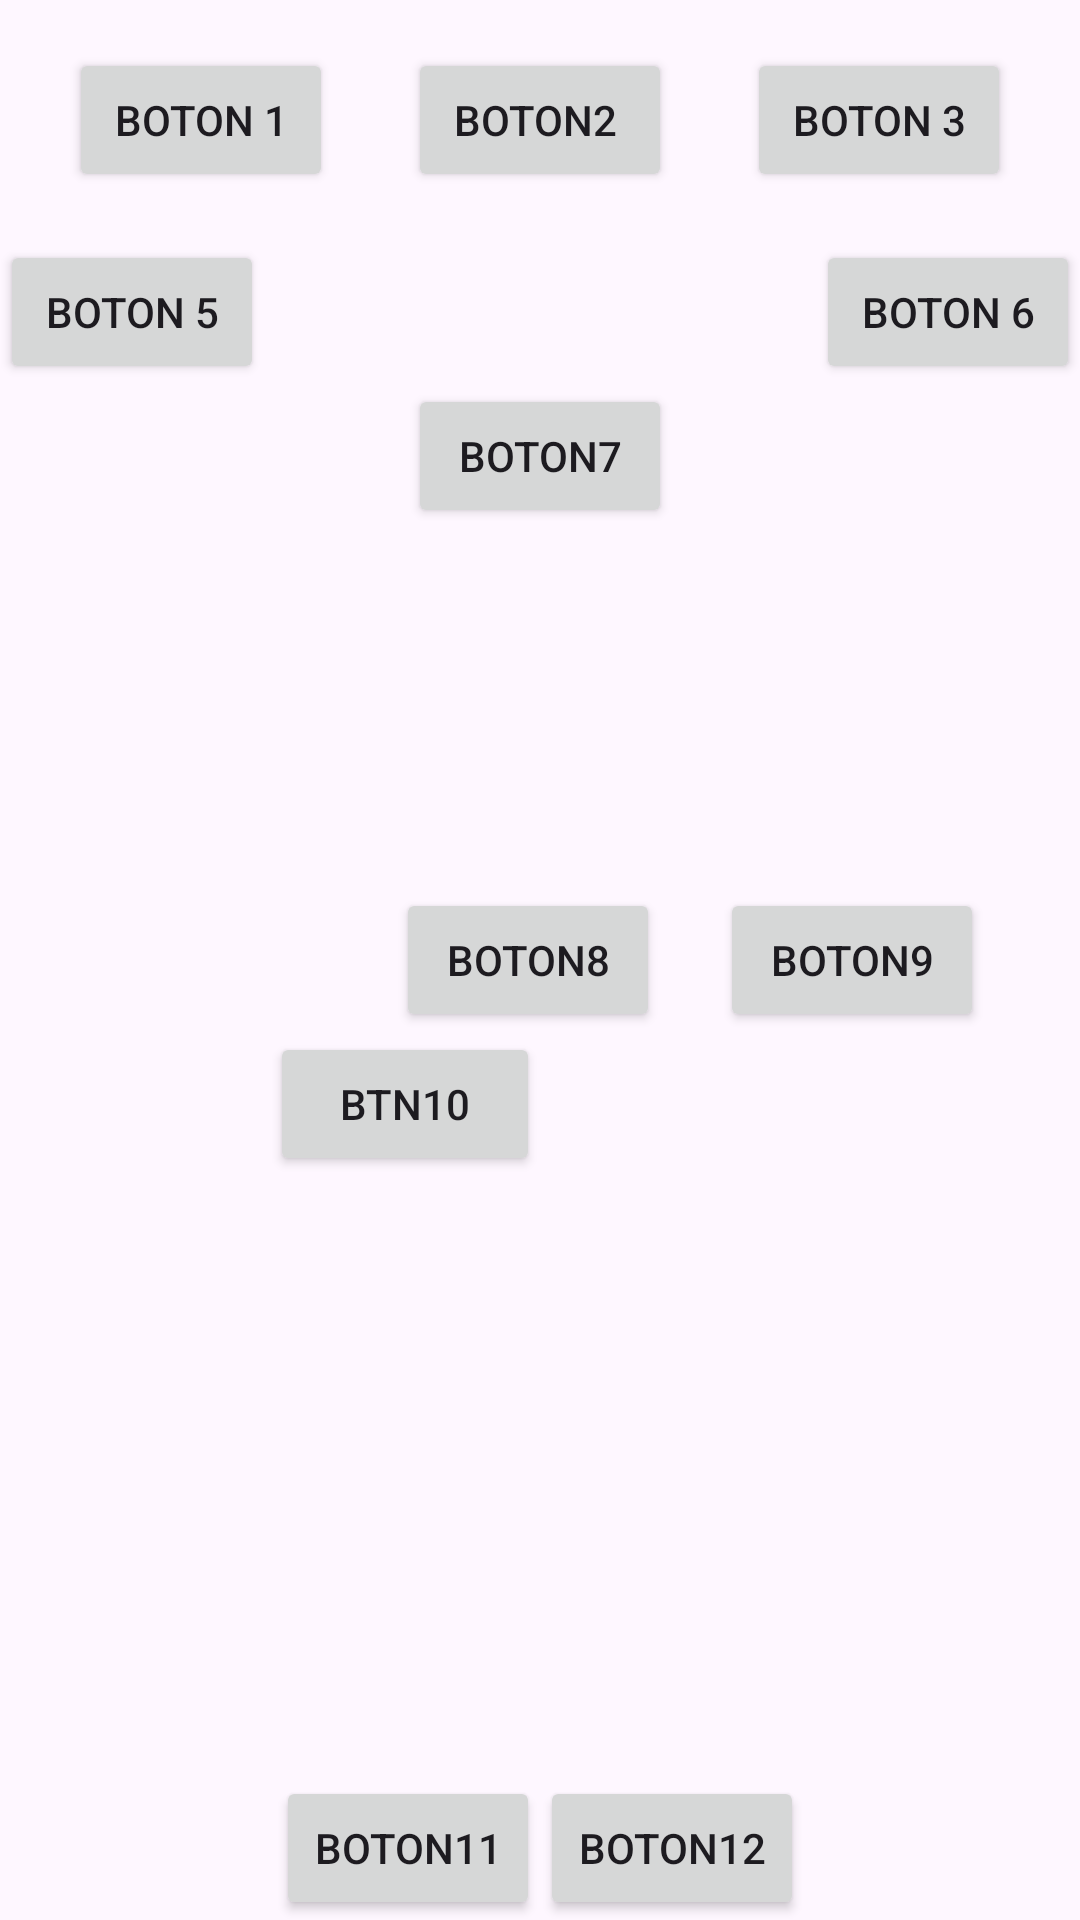

Produce the Android XML layout that renders to this screen, including the resource entries it uses.
<!-- AndroidManifest.xml: application theme Theme.Practica_botones -->
<!-- res/layout/activity_main.xml -->
<?xml version="1.0" encoding="utf-8"?>
<RelativeLayout
    xmlns:android="http://schemas.android.com/apk/res/android"
    android:layout_width="match_parent"
    android:layout_height="match_parent">
<LinearLayout
    android:id="@+id/linea1"
    android:layout_width="wrap_content"
    android:layout_height="wrap_content"
    android:orientation="horizontal"
    android:gravity="center"
    android:layout_centerHorizontal="true"
    android:layout_marginTop="16dp"
    >
    <Space
        android:layout_width="25dp"
        android:layout_height="wrap_content"
        android:layout_gravity="center"

        />
    <Button
        android:id="@+id/btn1"
        android:layout_width="wrap_content"
        android:layout_height="wrap_content"
        android:text="Boton 1"


       />

    <Space
        android:layout_width="25dp"
        android:layout_height="wrap_content"
        android:layout_gravity="center"

        />
    <Button
        android:id="@+id/btn2"
        android:layout_width="wrap_content"
        android:layout_height="wrap_content"
        android:text="Boton2 "

        />
    <Space
        android:layout_width="25dp"
        android:layout_height="wrap_content"
        android:layout_gravity="center"

        />
    <Button
        android:id="@+id/btn3"
        android:layout_width="wrap_content"
        android:layout_height="wrap_content"
        android:text="Boton 3"

        />
    <Space
        android:layout_width="25dp"
        android:layout_height="wrap_content"
        android:layout_gravity="center"
        />
</LinearLayout>

<LinearLayout
android:id="@+id/linea2"
android:layout_width="match_parent"
android:layout_height="wrap_content"
android:orientation="horizontal"
android:layout_below="@+id/linea1"
android:layout_marginTop="16dp">

<Button
    android:id="@+id/Izquierda"
    android:layout_width="wrap_content"
    android:layout_height="wrap_content"
    android:text="Boton 5"
    android:layout_gravity="start"/>

<Space
    android:layout_width="0dp"
    android:layout_height="0dp"
    android:layout_weight="1"/>
<Button
    android:id="@+id/Derecha"
    android:layout_width="wrap_content"
    android:layout_height="wrap_content"
    android:text="Boton 6"
    android:layout_gravity="end"/>
</LinearLayout>

<LinearLayout
android:id="@+id/linea3"
android:layout_width="match_parent"
android:layout_height="wrap_content"
android:orientation="horizontal"
android:layout_below="@+id/linea2"
android:gravity="center">
<Button

    android:layout_width="wrap_content"
    android:layout_height="wrap_content"
    android:text="Boton7"
   />
</LinearLayout>


    <LinearLayout
        android:id="@+id/linea4"
        android:layout_width="wrap_content"
        android:layout_height="wrap_content"
        android:orientation="horizontal"
        android:layout_centerInParent="true"
        >


        <Button
            android:layout_width="wrap_content"
            android:layout_height="wrap_content"
            android:layout_marginLeft="100dp"
            android:text="Boton8" />

    <Space
        android:layout_width="20dp"
        android:layout_height="20dp"/>

        <Button
            android:layout_width="wrap_content"
            android:layout_height="wrap_content"
            android:text="boton9" />

    </LinearLayout>
    <LinearLayout
        android:id="@+id/linea5"
        android:layout_width="match_parent"
        android:layout_height="wrap_content"
        android:orientation="horizontal"
        android:layout_below="@+id/linea4"
        android:gravity="center_horizontal">

        <LinearLayout
            android:layout_width="match_parent"
            android:layout_height="wrap_content"
            android:orientation="horizontal"
            android:layout_weight="1">


        </LinearLayout>

       
        <LinearLayout
            android:layout_width="match_parent"
            android:layout_height="wrap_content"
            android:orientation="horizontal"
            android:layout_weight="1">
            <Button
                android:layout_width="wrap_content"
                android:layout_height="wrap_content"
                android:text="btn10"
                android:layout_weight="1"

                android:layout_gravity="end"/>

        </LinearLayout>


        <LinearLayout
            android:layout_width="match_parent"
            android:layout_height="wrap_content"
            android:orientation="horizontal"
            android:layout_weight="1">

        </LinearLayout>

        
        <LinearLayout
            android:layout_width="match_parent"
            android:layout_height="wrap_content"
            android:orientation="horizontal"
            android:layout_weight="1">
           
        </LinearLayout>


    </LinearLayout>
    <LinearLayout
        android:layout_width="match_parent"
        android:layout_height="match_parent"
        android:orientation="horizontal"
        android:gravity="center_horizontal|bottom"

        >

        <Button
            android:layout_width="wrap_content"
            android:layout_height="wrap_content"
            android:text="boton11"
            
           ></Button>
        <Button
            android:layout_width="wrap_content"
            android:layout_height="wrap_content"
            android:text="boton12"

            ></Button>


    </LinearLayout>
        
</RelativeLayout>
<!-- resources referenced by this layout -->
<resources>
  <style name="Theme.Practica_botones" parent="Base.Theme.Practica_botones" />
  <style name="Base.Theme.Practica_botones" parent="Theme.Material3.DayNight.NoActionBar">
          
          
      </style>
</resources>
